Photos from the image-classification dataset "Dataset" in the GitHub repository thutranhsodo/CS231. Its 6 classes are: dress, hand bag, hat, shirt, shoes, trousers.

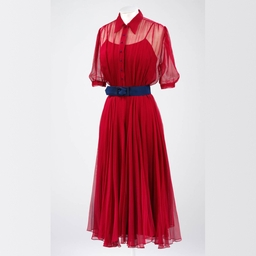
Label: dress

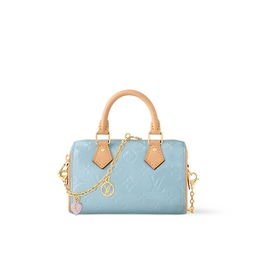
Label: hand bag

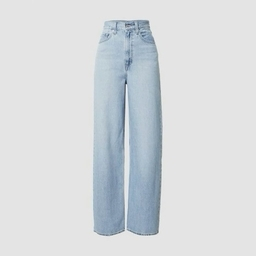
Label: trousers

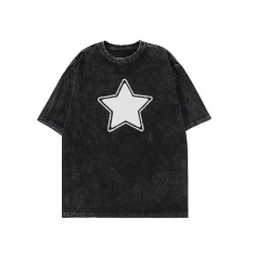
Label: shirt

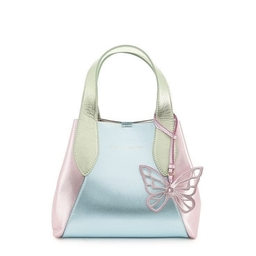
Label: hand bag

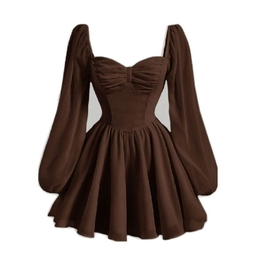
Label: dress
